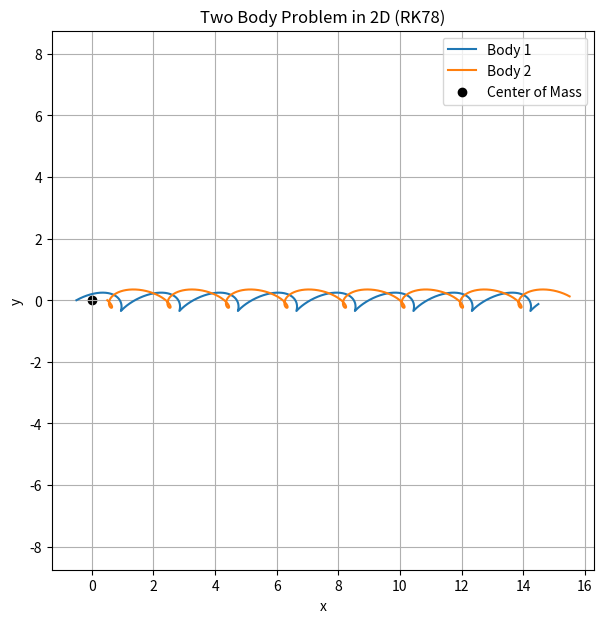
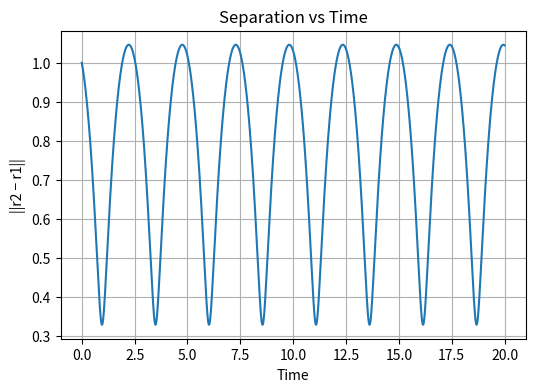

The script that saved these images, in order:
import numpy as np
import matplotlib.pyplot as plt

# Parameters
G = 1.0
m1 = 1.0
m2 = 1.0

dt = 0.001
T = 20
N = int(T / dt)

# Initial positions (x, y)
r1 = np.array([-0.5, 0.0])
r2 = np.array([ 0.5, 0.0])

# Initial velocities (vx, vy)
v1 = np.array([0.9, 0.5])
v2 = np.array([0.6,-0.5])

# Acceleration function
def acceleration(r1, r2):
    r = r2 - r1
    dist = np.linalg.norm(r)
    a1 = G * m2 * r / dist**3
    a2 = -G * m1 * r / dist**3
    return a1, a2

# Define the state vector y = [r1x, r1y, r2x, r2y, v1x, v1y, v2x, v2y]
y = np.array([r1[0], r1[1], r2[0], r2[1], v1[0], v1[1], v2[0], v2[1]])

# ODE function
def f(t, y):
    r1 = y[0:2]
    r2 = y[2:4]
    v1 = y[4:6]
    v2 = y[6:8]
    a1, a2 = acceleration(r1, r2)
    return np.array([v1[0], v1[1], v2[0], v2[1], a1[0], a1[1], a2[0], a2[1]])

# Dormand-Prince 8(7) method step function
def dormand_prince_step(f, t, y, h):
    # Coefficients from Butcher tableau
    # c vector
    c = np.array([
    0,2/27,1/9,1/6,5/12,1/2,5/6,1/6,2/3,1/3,1,0,1])

    # A matrix 
    a = np.array([
    [0,0,0,0,0,0,0,0,0,0,0,0,0],
    [2/27,0,0,0,0,0,0,0,0,0,0,0,0],
    [1/36,1/12,0,0,0,0,0,0,0,0,0,0,0],
    [1/24,0,1/8,0,0,0,0,0,0,0,0,0,0],
    [5/12,0,-25/16,25/16,0,0,0,0,0,0,0,0,0],
    [1/20,0,0,1/4,1/5,0,0,0,0,0,0,0,0],
    [-25/108,0,0,125/108,-65/27,125/54,0,0,0,0,0,0,0],
    [31/300,0,0,0,61/225,-2/9,13/900,0,0,0,0,0,0],
    [2,0,0,-53/6,704/45,-107/9,67/90,3,0,0,0,0,0],
    [-91/108,0,0,23/108,-976/135,311/54,-19/60,17/6,-1/12,0,0,0,0],
    [2383/4100,0,0,-341/164,4496/1025,-301/82,2133/4100,45/82,45/164,18/41,0,0,0],
    [3/205,0,0,0,0,-6/41,-3/205,-3/41,3/41,6/41,0,0,0],
    [-1777/4100,0,0,-341/164,4496/1025,-289/82,2193/4100,51/82,33/164,12/41,0,1,0]
    ])

    # 8th order weights
    b = np.array([
    41/840,0,0,0,0,34/105,9/35,9/35,9/280,9/280,41/840,0,0
    ])

   
    k = np.zeros((13, len(y)))
    k[0] = f(t, y)
    for i in range(1,   13):
        sum_a = np.dot(a[i, :i], k[:i])
        k[i] = f(t + c[i] * h, y + h * sum_a)
    
    y_new = y + h * np.dot(b, k)
    return t + h, y_new

# Storage arrays
r1_arr   = np.zeros((N, 2))
r2_arr   = np.zeros((N, 2))
norm_arr = np.zeros(N)
time     = np.zeros(N)

# RK78 INTEGRATION 
for i in range(N):
    # Store values
    r1_arr[i] = y[0:2]
    r2_arr[i] = y[2:4]
    norm_arr[i] = np.linalg.norm(y[2:4] - y[0:2])
    time[i] = i * dt

    # Perform one RK78 step
    t_current = i * dt
    t_new, y_new = dormand_prince_step(f, t_current, y, dt)
    y = y_new

# PLOTS 

# 2D Plot
plt.figure(figsize=(7,7))
plt.plot(r1_arr[:,0], r1_arr[:,1], label="Body 1")
plt.plot(r2_arr[:,0], r2_arr[:,1], label="Body 2")
plt.scatter(0, 0, color='black', label="Center of Mass")
plt.xlabel("x")
plt.ylabel("y")
plt.title("Two Body Problem in 2D (RK78)")
plt.axis("equal")
plt.legend()
plt.grid()
plt.show()

# NORM
plt.figure(figsize=(6,4))
plt.plot(time, norm_arr)
plt.xlabel("Time")
plt.ylabel("||r2 − r1||")
plt.title("Separation vs Time")
plt.grid()
plt.show()
